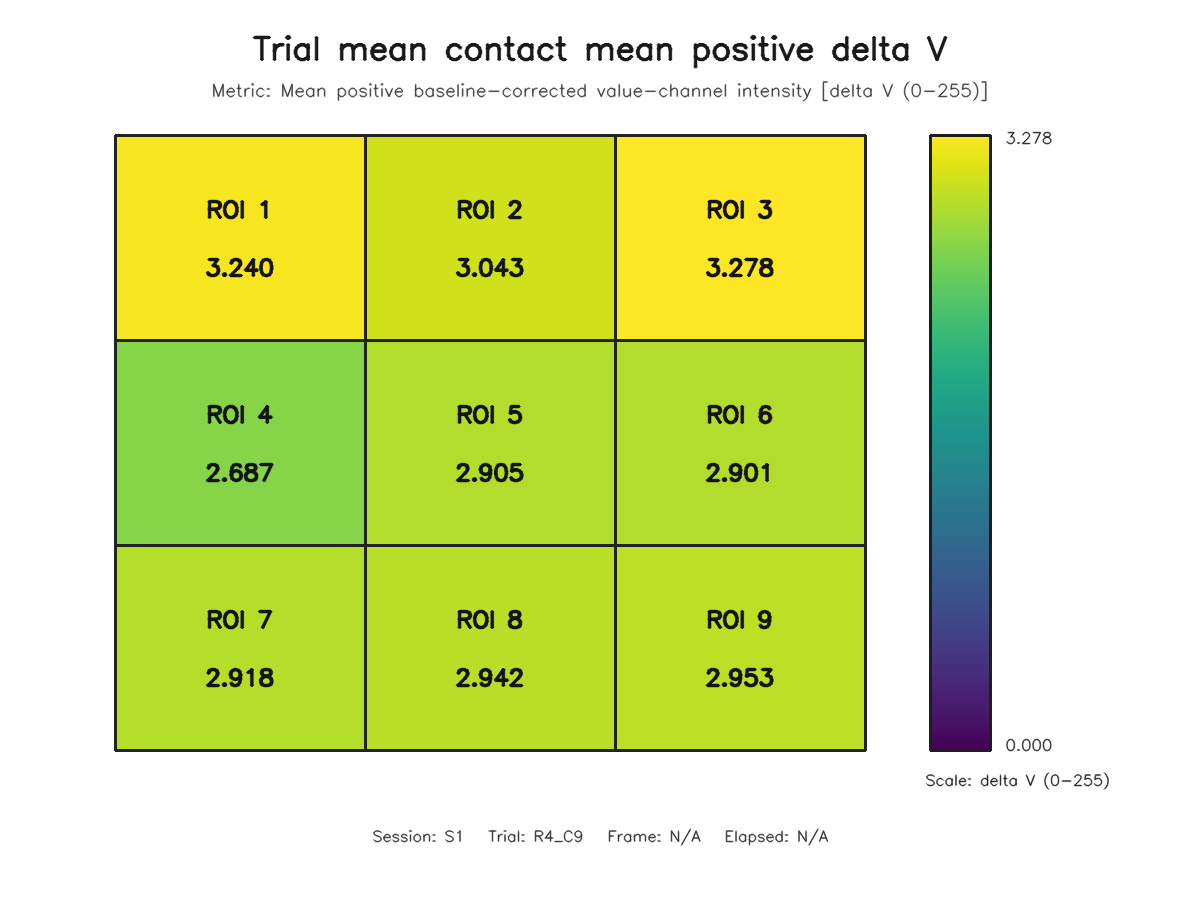

The data file committed next to this chart (first rows):
roi, row, column, value
1, 1, 1, 3.24
2, 1, 2, 3.043
3, 1, 3, 3.278
4, 2, 1, 2.687
5, 2, 2, 2.905
6, 2, 3, 2.901
7, 3, 1, 2.918
8, 3, 2, 2.942
9, 3, 3, 2.953
